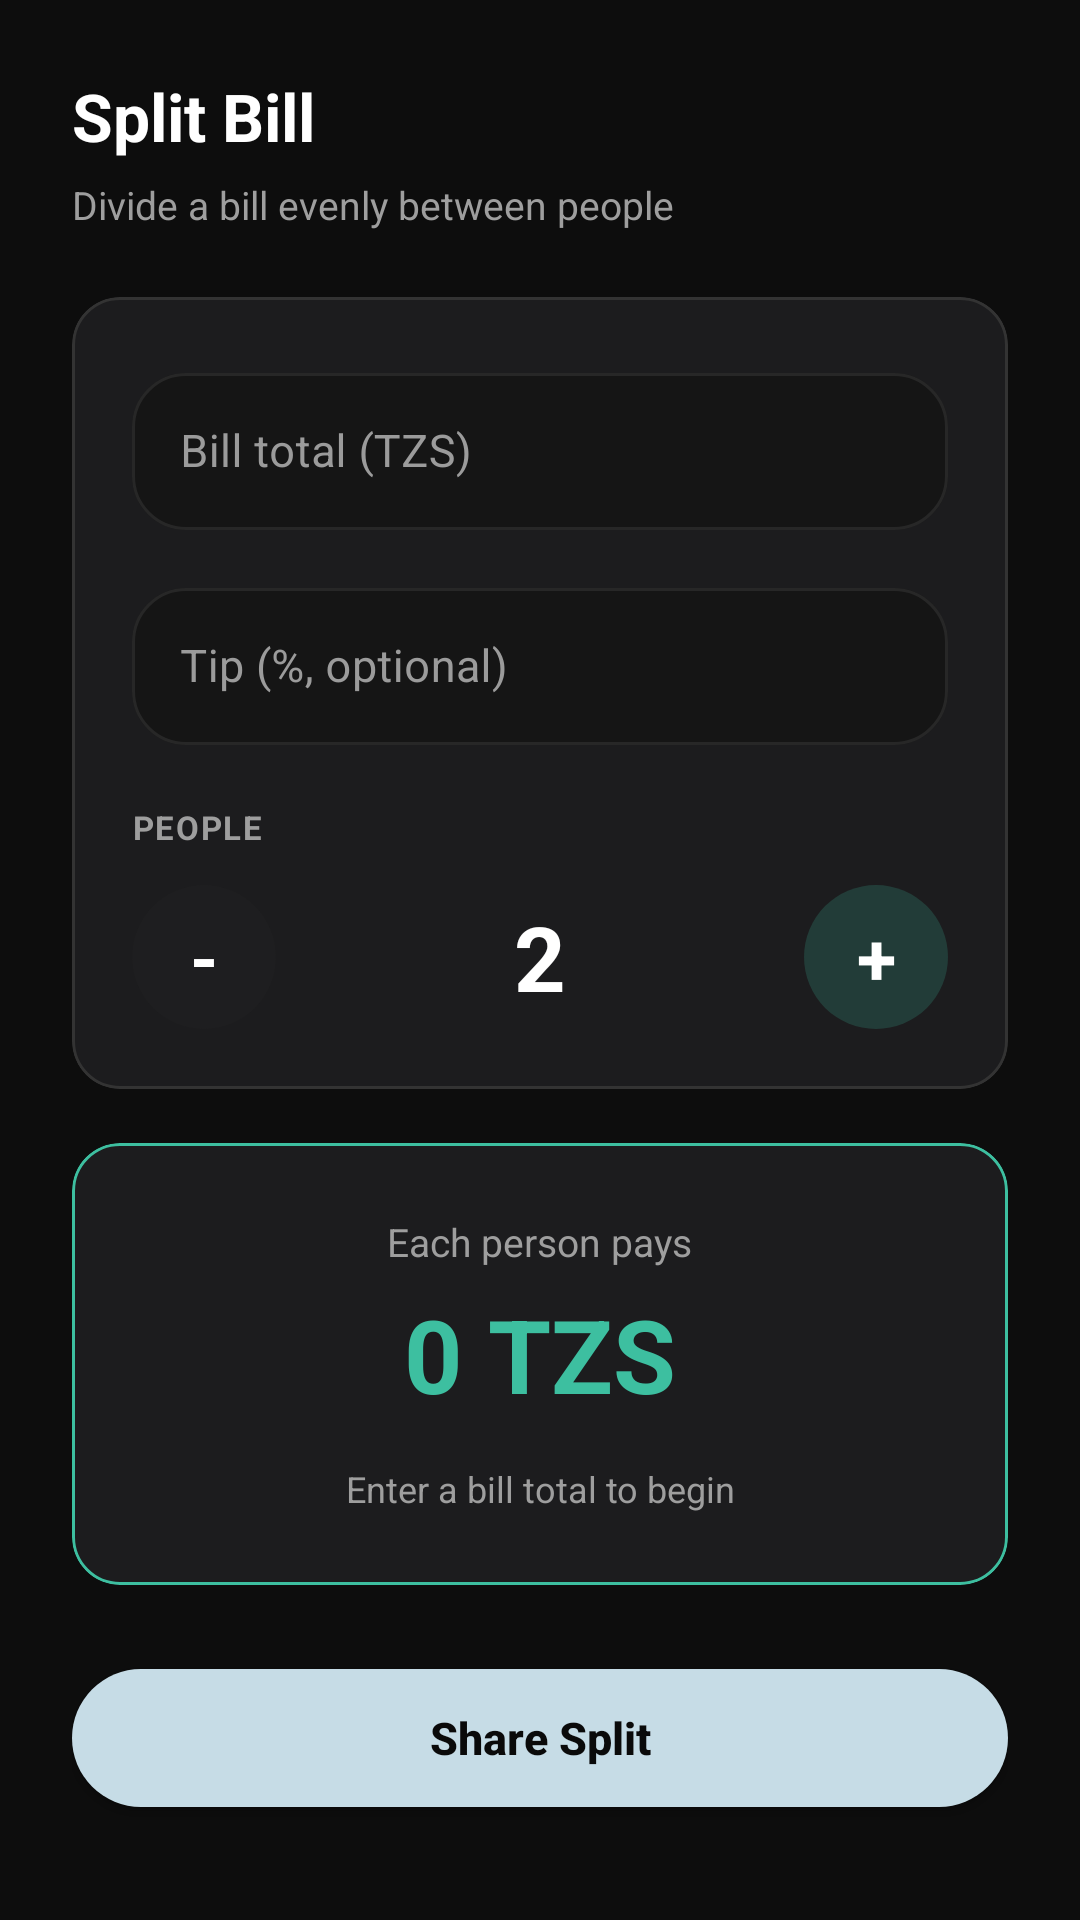

The Android layout XML behind this screen, and the referenced resources:
<!-- AndroidManifest.xml: application theme Theme.JIJIPOS -->
<!-- res/layout/fragment_split_bill.xml -->
<?xml version="1.0" encoding="utf-8"?>
<ScrollView xmlns:android="http://schemas.android.com/apk/res/android"
    xmlns:app="http://schemas.android.com/apk/res-auto"
    android:layout_width="match_parent"
    android:layout_height="match_parent"
    android:background="@color/bg_dark"
    android:fillViewport="true">

    <LinearLayout
        android:layout_width="match_parent"
        android:layout_height="wrap_content"
        android:orientation="vertical"
        android:padding="24dp">

        <TextView
            android:layout_width="wrap_content"
            android:layout_height="wrap_content"
            android:text="Split Bill"
            android:textColor="@color/white"
            android:textSize="22sp"
            android:textStyle="bold" />

        <TextView
            android:layout_width="wrap_content"
            android:layout_height="wrap_content"
            android:text="Divide a bill evenly between people"
            android:textColor="@color/text_muted"
            android:textSize="13sp"
            android:layout_marginTop="6dp"
            android:layout_marginBottom="22dp" />

        
        <com.google.android.material.card.MaterialCardView
            android:layout_width="match_parent"
            android:layout_height="wrap_content"
            app:cardCornerRadius="16dp"
            app:cardElevation="0dp"
            app:strokeWidth="1dp"
            app:strokeColor="@color/divider"
            android:backgroundTint="@color/card_dark">

            <LinearLayout
                android:layout_width="match_parent"
                android:layout_height="wrap_content"
                android:orientation="vertical"
                android:padding="20dp">

                <com.google.android.material.textfield.TextInputLayout
                    style="@style/Fairvest.TextInput"
                    android:layout_width="match_parent"
                    android:layout_height="wrap_content"
                    android:hint="Bill total (TZS)"
                    android:layout_marginBottom="14dp">

                    <com.google.android.material.textfield.TextInputEditText
                        android:id="@+id/inputSplitTotal"
                        style="@style/Fairvest.EditText"
                        android:layout_width="match_parent"
                        android:layout_height="wrap_content"
                        android:inputType="numberDecimal" />
                </com.google.android.material.textfield.TextInputLayout>

                <com.google.android.material.textfield.TextInputLayout
                    style="@style/Fairvest.TextInput"
                    android:layout_width="match_parent"
                    android:layout_height="wrap_content"
                    android:hint="Tip (%, optional)"
                    android:layout_marginBottom="20dp">

                    <com.google.android.material.textfield.TextInputEditText
                        android:id="@+id/inputSplitTip"
                        style="@style/Fairvest.EditText"
                        android:layout_width="match_parent"
                        android:layout_height="wrap_content"
                        android:inputType="numberDecimal" />
                </com.google.android.material.textfield.TextInputLayout>

                
                <TextView
                    android:layout_width="wrap_content"
                    android:layout_height="wrap_content"
                    android:text="PEOPLE"
                    android:textColor="@color/text_muted"
                    android:textSize="11sp"
                    android:textStyle="bold"
                    android:letterSpacing="0.05"
                    android:layout_marginBottom="12dp" />

                <LinearLayout
                    android:layout_width="match_parent"
                    android:layout_height="wrap_content"
                    android:orientation="horizontal"
                    android:gravity="center">

                    <TextView
                        android:id="@+id/btnSplitMinus"
                        android:layout_width="48dp"
                        android:layout_height="48dp"
                        android:gravity="center"
                        android:text="-"
                        android:textColor="@color/white"
                        android:textSize="24sp"
                        android:textStyle="bold"
                        android:background="@drawable/bg_badge_circle_teal"
                        android:backgroundTint="@color/input_bg"
                        android:clickable="true"
                        android:focusable="true" />

                    <TextView
                        android:id="@+id/textSplitPeople"
                        android:layout_width="0dp"
                        android:layout_height="wrap_content"
                        android:layout_weight="1"
                        android:gravity="center"
                        android:text="2"
                        android:textColor="@color/white"
                        android:textSize="30sp"
                        android:textStyle="bold" />

                    <TextView
                        android:id="@+id/btnSplitPlus"
                        android:layout_width="48dp"
                        android:layout_height="48dp"
                        android:gravity="center"
                        android:text="+"
                        android:textColor="@color/white"
                        android:textSize="24sp"
                        android:textStyle="bold"
                        android:background="@drawable/bg_badge_circle_teal"
                        android:backgroundTint="@color/teal_light"
                        android:clickable="true"
                        android:focusable="true" />
                </LinearLayout>
            </LinearLayout>
        </com.google.android.material.card.MaterialCardView>

        
        <com.google.android.material.card.MaterialCardView
            android:layout_width="match_parent"
            android:layout_height="wrap_content"
            app:cardCornerRadius="16dp"
            app:cardElevation="0dp"
            app:strokeWidth="1dp"
            app:strokeColor="@color/teal_light"
            android:backgroundTint="@color/card_dark"
            android:layout_marginTop="18dp">

            <LinearLayout
                android:layout_width="match_parent"
                android:layout_height="wrap_content"
                android:orientation="vertical"
                android:gravity="center_horizontal"
                android:padding="24dp">

                <TextView
                    android:layout_width="wrap_content"
                    android:layout_height="wrap_content"
                    android:text="Each person pays"
                    android:textColor="@color/text_muted"
                    android:textSize="13sp" />

                <TextView
                    android:id="@+id/textSplitPerPerson"
                    android:layout_width="wrap_content"
                    android:layout_height="wrap_content"
                    android:text="0 TZS"
                    android:textColor="@color/teal_light"
                    android:textSize="34sp"
                    android:textStyle="bold"
                    android:layout_marginTop="6dp" />

                <TextView
                    android:id="@+id/textSplitBreakdown"
                    android:layout_width="match_parent"
                    android:layout_height="wrap_content"
                    android:text="Enter a bill total to begin"
                    android:textColor="@color/text_muted"
                    android:textSize="12sp"
                    android:gravity="center"
                    android:lineSpacingExtra="4dp"
                    android:layout_marginTop="14dp" />
            </LinearLayout>
        </com.google.android.material.card.MaterialCardView>

        <com.google.android.material.button.MaterialButton
            android:id="@+id/btnSplitShare"
            style="@style/Fairvest.Button"
            android:layout_width="match_parent"
            android:layout_height="@dimen/fv_button_height"
            android:text="Share Split"
            android:layout_marginTop="22dp" />

    </LinearLayout>
</ScrollView>
<!-- resources referenced by this layout -->
<resources>
  <color name="bg_dark">#0D0D0D</color>
  <color name="card_dark">#1C1C1E</color>
  <color name="divider">#333333</color>
  <color name="input_bg">#2A2A2C</color>
  <color name="teal_light">#3DBFA0</color>
  <color name="text_muted">#9E9E9E</color>
  <color name="white">#FFFFFFFF</color>
  <dimen name="fv_button_height">58dp</dimen>
  <!-- drawable bg_badge_circle_teal (drawable) -->
  <?xml version="1.0" encoding="utf-8"?>
  <shape xmlns:android="http://schemas.android.com/apk/res/android"
      android:shape="oval">
      <solid android:color="@color/teal_soft" />
  </shape>
  <style name="Fairvest.Button" parent="Widget.MaterialComponents.Button">
          <item name="android:textAllCaps">false</item>
          <item name="android:textStyle">bold</item>
          <item name="android:textSize">@dimen/fv_button_text</item>
          <item name="android:letterSpacing">0</item>
          <item name="android:textColor">@color/fv_on_accent</item>
          <item name="backgroundTint">@color/fv_accent</item>
          <item name="cornerRadius">@dimen/fv_pill_radius</item>
          <item name="elevation">0dp</item>
          <item name="rippleColor">#33000000</item>
      </style>
  <style name="Fairvest.EditText" parent="Widget.MaterialComponents.TextInputEditText.OutlinedBox">
          <item name="android:textColor">@color/fv_ink</item>
          <item name="android:textSize">15sp</item>
          <item name="android:paddingTop">16dp</item>
          <item name="android:paddingBottom">16dp</item>
      </style>
  <style name="Fairvest.TextInput" parent="Widget.MaterialComponents.TextInputLayout.OutlinedBox">
          <item name="boxBackgroundColor">@color/fv_surface</item>
          <item name="boxStrokeColor">@color/fv_input_stroke</item>
          <item name="boxStrokeWidth">1dp</item>
          <item name="boxStrokeWidthFocused">1.5dp</item>
          <item name="hintTextColor">@color/fv_accent</item>
          <item name="android:textColorHint">@color/fv_input_hint</item>
          <item name="boxCornerRadiusTopStart">@dimen/fv_input_radius</item>
          <item name="boxCornerRadiusTopEnd">@dimen/fv_input_radius</item>
          <item name="boxCornerRadiusBottomStart">@dimen/fv_input_radius</item>
          <item name="boxCornerRadiusBottomEnd">@dimen/fv_input_radius</item>
          <item name="endIconTint">@color/fv_muted</item>
          <item name="errorTextColor">@color/fv_orange</item>
          <item name="boxStrokeErrorColor">@color/fv_orange</item>
      </style>
  <style name="Theme.JIJIPOS" parent="Base.Theme.JIJIPOS" />
  <color name="teal_soft">#331F8A6E</color>
  <dimen name="fv_button_text">15sp</dimen>
  <color name="fv_on_accent">#0A0A0A</color>
  <color name="fv_accent">#C6DCE6</color>
  <dimen name="fv_pill_radius">30dp</dimen>
  <color name="fv_ink">#FFFFFF</color>
  <color name="fv_surface">#151515</color>
  <dimen name="fv_input_radius">18dp</dimen>
  <color name="fv_muted">#9B9B9B</color>
  <color name="fv_orange">#F05A28</color>
  <style name="Base.Theme.JIJIPOS" parent="Theme.Material3.DayNight.NoActionBar">
          
          
      </style>
</resources>
